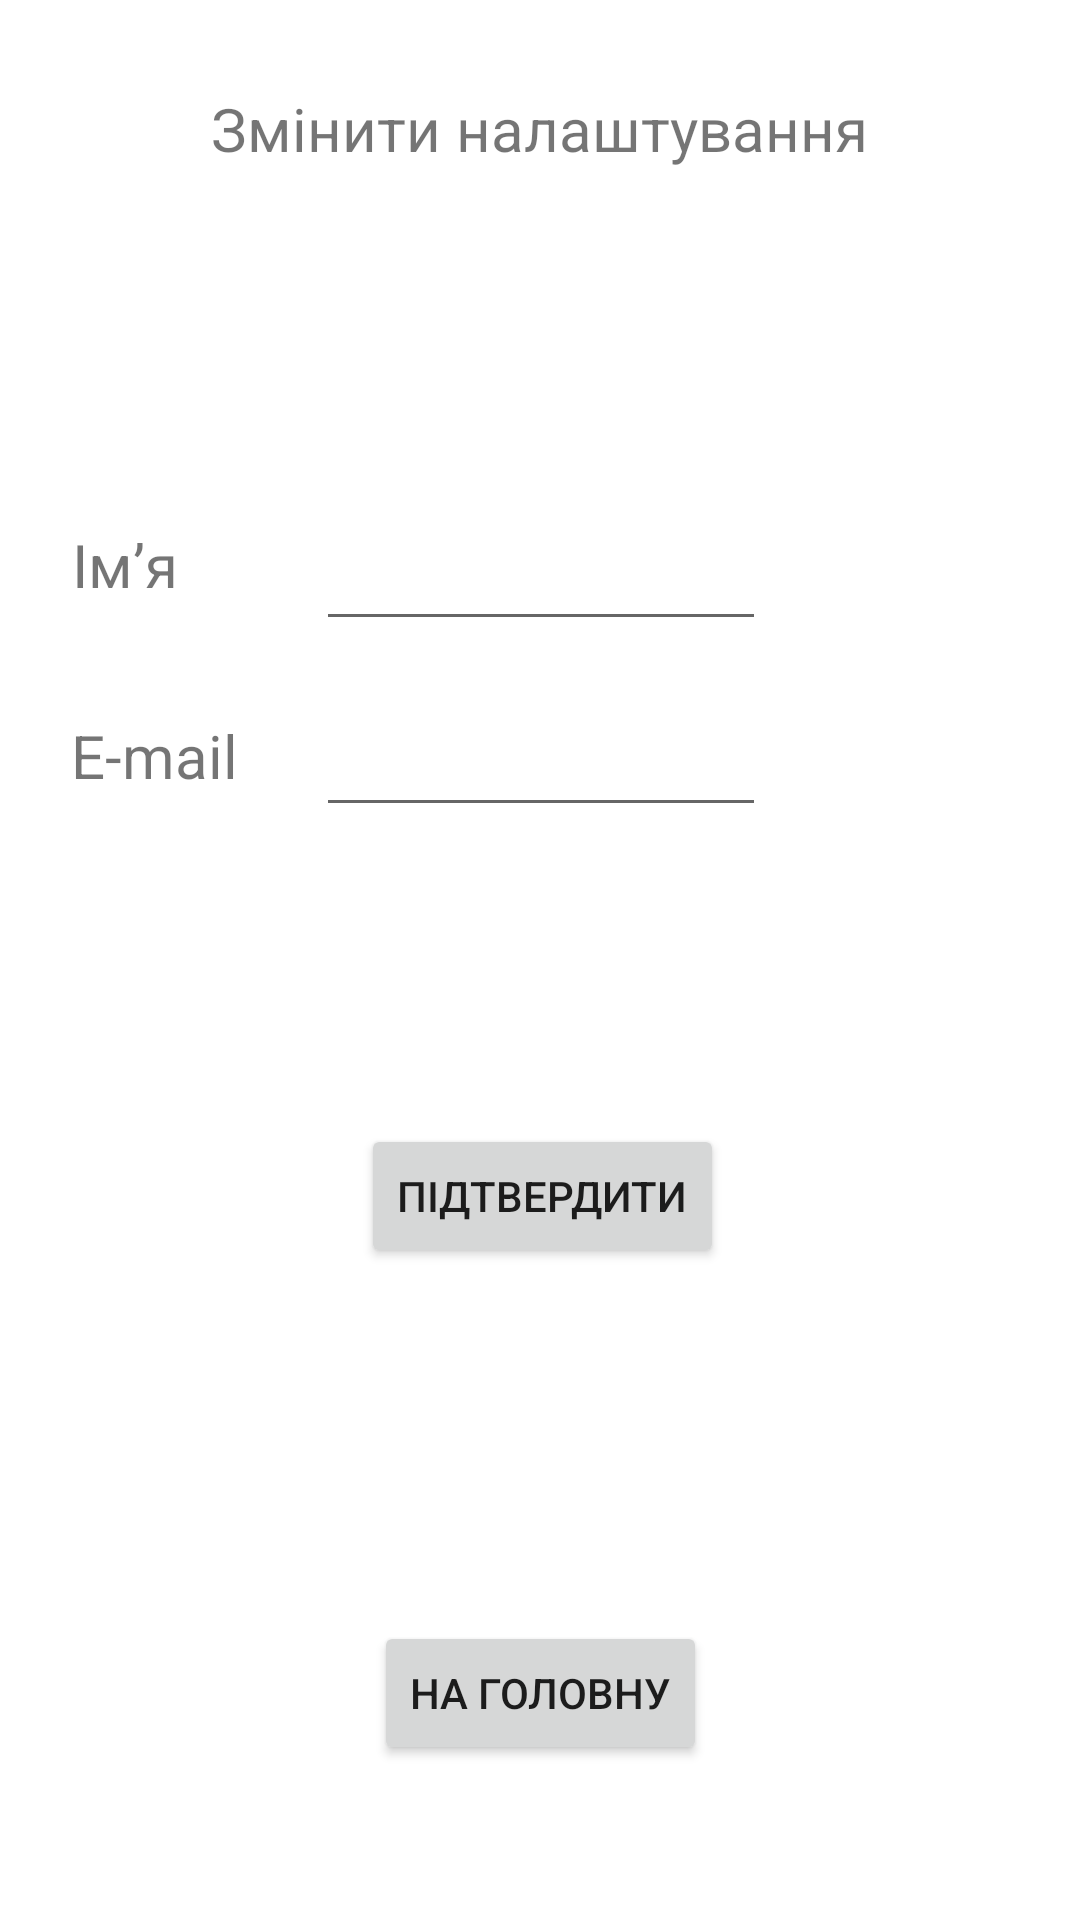

The Android layout XML behind this screen, and the referenced resources:
<!-- AndroidManifest.xml: application theme Theme.Labka -->
<!-- res/layout/fragment_settings_editing.xml -->
<?xml version="1.0" encoding="utf-8"?>
<androidx.constraintlayout.widget.ConstraintLayout xmlns:android="http://schemas.android.com/apk/res/android"
    xmlns:app="http://schemas.android.com/apk/res-auto"
    xmlns:tools="http://schemas.android.com/tools"
    android:id="@+id/frameLayout6"
    android:layout_width="match_parent"
    android:layout_height="match_parent"
    tools:context=".Workers.SettingsEditingFragment">


    <TextView
        android:layout_width="wrap_content"
        android:layout_height="wrap_content"
        android:text="@string/change_settings"
        android:textSize="20sp"
        app:layout_constraintBottom_toBottomOf="parent"
        app:layout_constraintEnd_toEndOf="parent"
        app:layout_constraintHorizontal_bias="0.501"
        app:layout_constraintStart_toStartOf="parent"
        app:layout_constraintTop_toTopOf="parent"
        app:layout_constraintVertical_bias="0.048" />

    <Button
        android:id="@+id/edit_settings_go_main_page_btn"
        android:layout_width="wrap_content"
        android:layout_height="wrap_content"
        android:text="@string/main_page"
        app:layout_constraintBottom_toBottomOf="parent"
        app:layout_constraintEnd_toEndOf="parent"
        app:layout_constraintStart_toStartOf="parent"
        app:layout_constraintTop_toTopOf="parent"
        app:layout_constraintVertical_bias="0.913" />

    <Button
        android:id="@+id/edit_settings_submit_btn"
        android:layout_width="wrap_content"
        android:layout_height="wrap_content"
        android:text="@string/submit"
        app:layout_constraintBottom_toBottomOf="parent"
        app:layout_constraintEnd_toEndOf="parent"
        app:layout_constraintHorizontal_bias="0.504"
        app:layout_constraintStart_toStartOf="parent"
        app:layout_constraintTop_toTopOf="parent"
        app:layout_constraintVertical_bias="0.633" />

    <TextView
        android:layout_width="wrap_content"
        android:layout_height="wrap_content"
        android:text="@string/name"
        android:textSize="20sp"
        app:layout_constraintBottom_toBottomOf="parent"
        app:layout_constraintEnd_toEndOf="parent"
        app:layout_constraintHorizontal_bias="0.074"
        app:layout_constraintStart_toStartOf="parent"
        app:layout_constraintTop_toTopOf="parent"
        app:layout_constraintVertical_bias="0.285" />

    <TextView
        android:layout_width="wrap_content"
        android:layout_height="wrap_content"
        android:text="@string/email"
        android:textSize="20sp"
        app:layout_constraintBottom_toBottomOf="parent"
        app:layout_constraintEnd_toEndOf="parent"
        app:layout_constraintHorizontal_bias="0.078"
        app:layout_constraintStart_toStartOf="parent"
        app:layout_constraintTop_toTopOf="parent"
        app:layout_constraintVertical_bias="0.389" />

    <EditText
        android:id="@+id/edit_settings_username_editText"
        android:layout_width="150dp"
        android:layout_height="wrap_content"
        android:textSize="16sp"
        app:layout_constraintBottom_toBottomOf="parent"
        app:layout_constraintEnd_toEndOf="parent"
        app:layout_constraintHorizontal_bias="0.501"
        app:layout_constraintStart_toStartOf="parent"
        app:layout_constraintTop_toTopOf="parent"
        app:layout_constraintVertical_bias="0.291" />

    <EditText
        android:id="@+id/edit_settings_email_editText"
        android:layout_width="150dp"
        android:layout_height="wrap_content"
        android:inputType="textEmailAddress"
        android:textSize="16sp"
        app:layout_constraintBottom_toBottomOf="parent"
        app:layout_constraintEnd_toEndOf="parent"
        app:layout_constraintHorizontal_bias="0.501"
        app:layout_constraintStart_toStartOf="parent"
        app:layout_constraintTop_toTopOf="parent"
        app:layout_constraintVertical_bias="0.394" />

</androidx.constraintlayout.widget.ConstraintLayout>
<!-- resources referenced by this layout -->
<resources>
  <string name="change_settings">Змінити налаштування</string>
  <string name="email">E-mail</string>
  <string name="main_page">На головну</string>
  <string name="name">Імʼя</string>
  <string name="submit">Підтвердити</string>
  <style name="Theme.Labka" parent="Theme.MaterialComponents.DayNight.DarkActionBar">
          
          <item name="colorPrimary">@color/purple_500</item>
          <item name="colorPrimaryVariant">@color/purple_700</item>
          <item name="colorOnPrimary">@color/white</item>
          
          <item name="colorSecondary">@color/teal_200</item>
          <item name="colorSecondaryVariant">@color/teal_700</item>
          <item name="colorOnSecondary">@color/black</item>
          
          <item name="android:statusBarColor" tools:targetApi="l">?attr/colorPrimaryVariant</item>
          
      </style>
  <color name="purple_500">#FF6200EE</color>
  <color name="purple_700">#FF3700B3</color>
  <color name="white">#FFFFFFFF</color>
  <color name="teal_200">#FF03DAC5</color>
  <color name="teal_700">#FF018786</color>
  <color name="black">#FF000000</color>
</resources>
